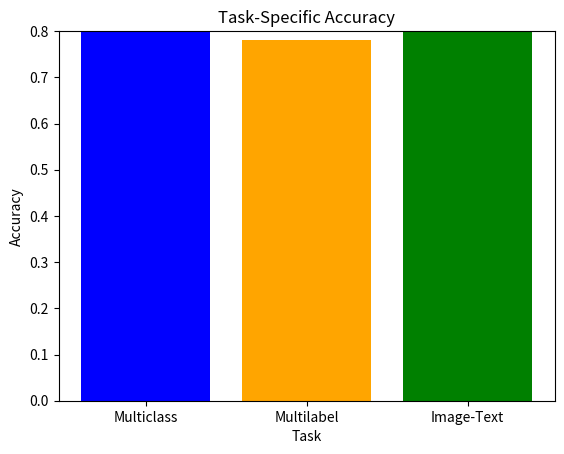

Write Python code to recreate this figure.
import matplotlib.pyplot as plt

# Example metrics (replace with actual model metrics in your use case)
metrics = {
    'Multiclass': {
        'Accuracy': 0.85,
        'Classification Report': {'precision': 0.8, 'recall': 0.7, 'f1-score': 0.75}
    },
    'Multilabel': {
        'Accuracy': 0.78,
        'Classification Report': {'precision': 0.75, 'recall': 0.72, 'f1-score': 0.73}
    },
    'Image-Text': {
        'Accuracy': 0.82,
        'Classification Report': {'precision': 0.78, 'recall': 0.75, 'f1-score': 0.76}
    }
}

# Step 1: Calculate Adaptability Index
baseline_accuracy = 0.5  # Assuming baseline accuracy of 50%

adaptability_index = {}
for task, result in metrics.items():
    adaptability_index[task] = (result['Accuracy'] - baseline_accuracy) / baseline_accuracy

# Print Adaptability Index
print("Adaptability Index:", adaptability_index)

# Step 2: Visualize Adaptability Index for each task
tasks = list(adaptability_index.keys())
adaptability_scores = list(adaptability_index.values())

plt.bar(tasks, adaptability_scores, color=['blue', 'orange', 'green'])
plt.title("Adaptability Index for Different Tasks")
plt.ylabel("Adaptability Index")
plt.xlabel("Task")
plt.ylim(0, max(adaptability_scores) + 0.1)  # Adjust y-axis limits for better visualization
plt.show()

# Step 3: Bar chart for task-specific accuracy
task_accuracies = [result['Accuracy'] for result in metrics.values()]
tasks = list(metrics.keys())

plt.bar(tasks, task_accuracies, color=['blue', 'orange', 'green'])
plt.title("Task-Specific Accuracy")
plt.ylabel("Accuracy")
plt.xlabel("Task")
plt.show()

